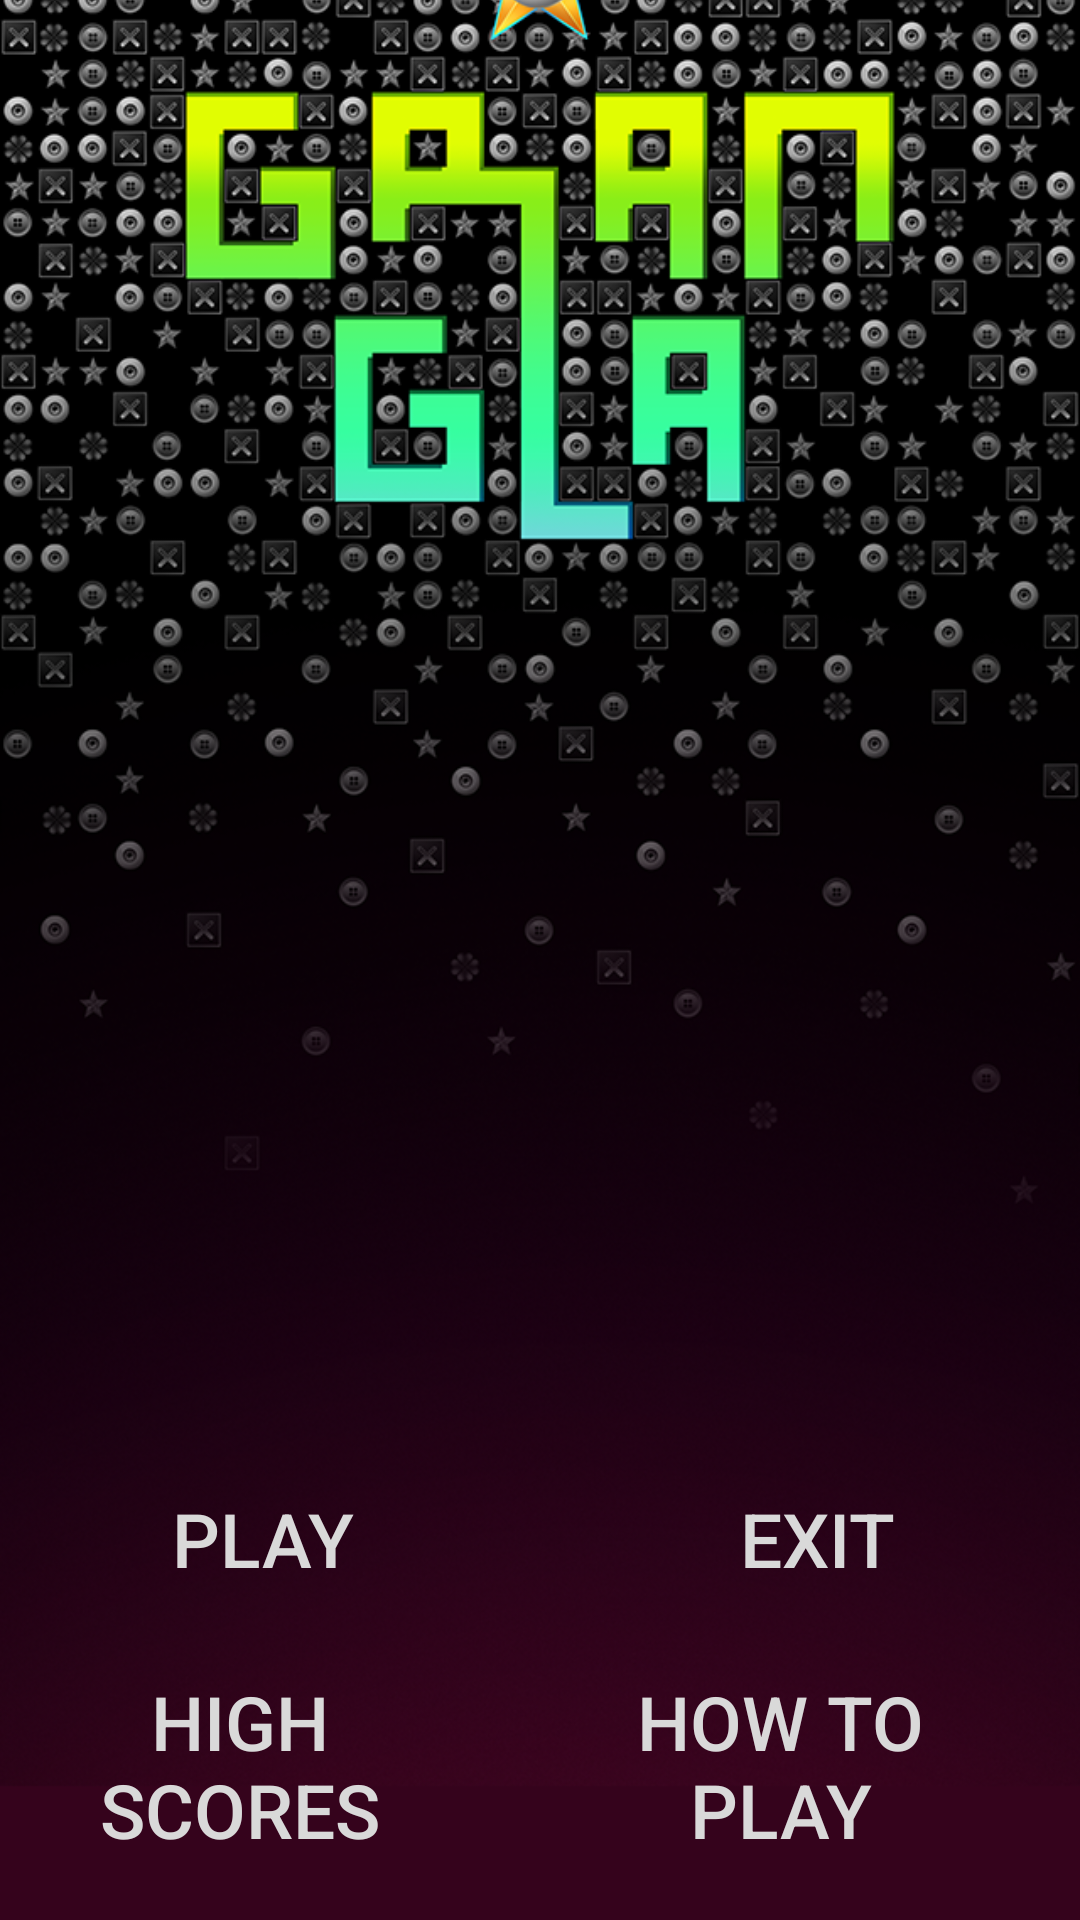

Produce the Android XML layout that renders to this screen, including the resource entries it uses.
<!-- AndroidManifest.xml: application theme AppTheme -->
<!-- res/layout/splash_layout.xml -->
<?xml version="1.0" encoding="utf-8"?>
<RelativeLayout xmlns:android="http://schemas.android.com/apk/res/android"
    android:orientation="vertical"
    android:layout_width="match_parent"
    android:layout_height="match_parent">

    <ImageView
        android:layout_width="match_parent"
        android:layout_height="wrap_content"
        android:cropToPadding="false"
        android:scaleType="centerCrop"
        android:adjustViewBounds="true"
        android:src="@drawable/splash">
    </ImageView>

    <LinearLayout xmlns:android="http://schemas.android.com/apk/res/android"
        android:orientation="vertical"
        android:layout_width="match_parent"
        android:layout_height="match_parent"
        android:gravity="bottom|center_horizontal">

        <LinearLayout
            android:id="@+id/upperButtons"
            android:layout_width="match_parent"
            android:layout_height="wrap_content">

            <Button
                android:id="@+id/enterButton"
                android:layout_width="0dp"
                android:layout_weight="1"
                android:layout_height="wrap_content"
                android:background="#00000000"
                android:text="@string/button_enter"
                android:textColor="#D9D9D9"
                android:onClick="enter"
                android:textSize="25sp"


                android:layout_marginRight="10dp"


                android:layout_centerHorizontal="true"
                android:gravity="center"
                android:layout_gravity="center"/>


            <Button
                android:id="@+id/exitButton"
                android:layout_width="0dp"
                android:layout_weight="1"
                android:layout_height="wrap_content"
                android:background="#00000000"
                android:text="@string/button_exit"
                android:textColor="#D9D9D9"

                android:onClick="exit"
                android:textSize="25sp"


                android:layout_marginLeft="0dp"
                android:layout_toRightOf="@id/enterButton"


                android:layout_centerHorizontal="true"
                android:gravity="center"
                android:layout_gravity="center"/>



        </LinearLayout>

        <LinearLayout
            android:layout_width="match_parent"
            android:layout_height="wrap_content"
            android:layout_below="@id/upperButtons">


            <Button
                android:id="@+id/highScoresButton"
                android:layout_width="0dp"
                android:layout_weight="1"
                android:layout_height="wrap_content"
                android:background="#00000000"
                android:text="@string/high_scores_title"
                android:textColor="#D9D9D9"

                android:onClick="highScores"
                android:textSize="25sp"


                android:layout_marginLeft="0dp"


                android:layout_centerHorizontal="true"
                android:gravity="center"
                android:layout_gravity="center"/>

            <Button
                android:id="@+id/helpButton"
                android:layout_width="0dp"
                android:layout_weight="1"
                android:layout_height="wrap_content"
                android:background="#00000000"
                android:text="@string/button_help"
                android:textColor="#D9D9D9"
                android:onClick="help"
                android:textSize="25sp"

                android:layout_toRightOf="@id/highScoresButton"

                android:layout_margin="20dp"
                android:layout_centerHorizontal="true"
                android:gravity="center"
                android:layout_gravity="center"/>

        </LinearLayout>

    </LinearLayout>
</RelativeLayout>
<!-- resources referenced by this layout -->
<resources>
  <!-- drawable splash: png bitmap (drawable-ldpi, 166252 bytes) -->
  <string name="button_enter">Play</string>
  <string name="button_exit">Exit</string>
  <string name="button_help">How to\nplay</string>
  <string name="high_scores_title">HIGH\nSCORES</string>
</resources>
